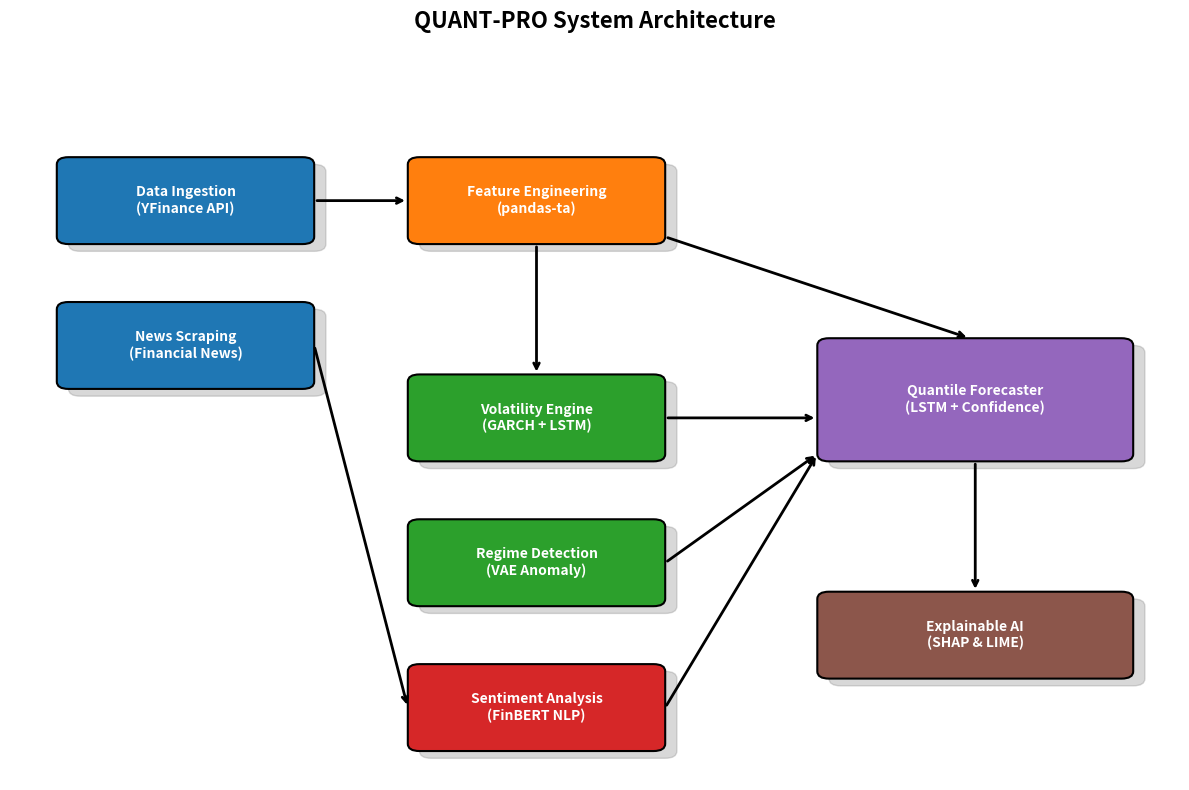

Source code (Python): (Note: this script raises an exception after producing the figure.)
import matplotlib.pyplot as plt
import matplotlib.patches as patches

fig, ax = plt.subplots(figsize=(12, 8))
ax.set_xlim(0, 100)
ax.set_ylim(0, 100)
ax.axis('off')

def draw_box(ax, x, y, width, height, text, color):
    # Add shadow
    shadow = patches.FancyBboxPatch((x+1, y-1), width, height, boxstyle="round,pad=1", fill=True, color='gray', alpha=0.3)
    ax.add_patch(shadow)
    # Add box
    box = patches.FancyBboxPatch((x, y), width, height, boxstyle="round,pad=1", facecolor=color, edgecolor='black', linewidth=1.5)
    ax.add_patch(box)
    ax.text(x + width/2, y + height/2, text, ha='center', va='center', fontsize=10, fontweight='bold', color='white', family='sans-serif')

def draw_arrow(ax, x1, y1, x2, y2):
    ax.annotate("", xy=(x2, y2), xytext=(x1, y1), arrowprops=dict(arrowstyle="->", lw=2, color='black'))

# Data layer
draw_box(ax, 5, 75, 20, 10, "Data Ingestion\n(YFinance API)", "#1f77b4")
draw_box(ax, 5, 55, 20, 10, "News Scraping\n(Financial News)", "#1f77b4")

# Processing layer
draw_box(ax, 35, 75, 20, 10, "Feature Engineering\n(pandas-ta)", "#ff7f0e")

# Models layer
draw_box(ax, 35, 45, 20, 10, "Volatility Engine\n(GARCH + LSTM)", "#2ca02c")
draw_box(ax, 35, 25, 20, 10, "Regime Detection\n(VAE Anomaly)", "#2ca02c")
draw_box(ax, 35, 5, 20, 10, "Sentiment Analysis\n(FinBERT NLP)", "#d62728")

# Forecasting layer
draw_box(ax, 70, 45, 25, 15, "Quantile Forecaster\n(LSTM + Confidence)", "#9467bd")
draw_box(ax, 70, 15, 25, 10, "Explainable AI\n(SHAP & LIME)", "#8c564b")

# Arrows
draw_arrow(ax, 26, 80, 34, 80) # Ingest -> Features
draw_arrow(ax, 26, 60, 34, 10) # News -> Sentiment (adjusted logic)

draw_arrow(ax, 45, 74, 45, 56) # Features -> Vol
draw_arrow(ax, 56, 75, 82, 61) # Features -> Forecaster

draw_arrow(ax, 56, 50, 69, 50) # Vol -> Forecaster
draw_arrow(ax, 56, 30, 69, 45) # Regime -> Forecaster
draw_arrow(ax, 56, 10, 69, 45) # Sentiment -> Forecaster

draw_arrow(ax, 82.5, 44, 82.5, 26) # Forecaster -> XAI

plt.title("QUANT-PRO System Architecture", fontsize=16, fontweight='bold', family='sans-serif', pad=20)
plt.tight_layout()
plt.savefig("assets/arch_diagram.png", dpi=300, bbox_inches='tight')
print("Saved assets/arch_diagram.png")
